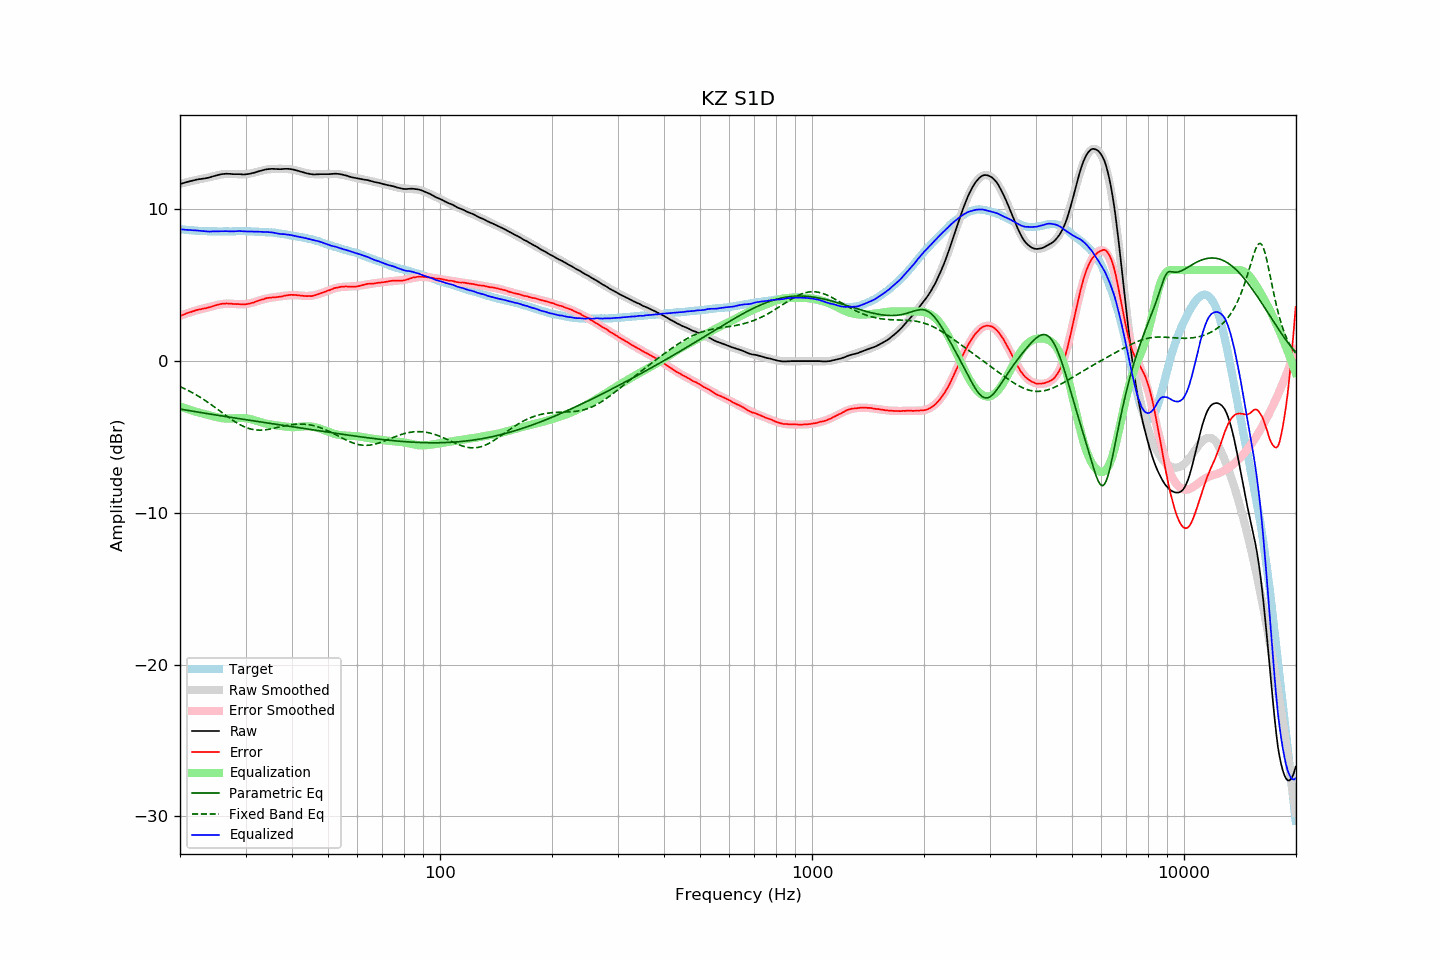

The table this chart was drawn from, first rows:
frequency, raw, error, smoothed, error_smoothed, equalization, parametric_eq, fixed_band_eq, equalized_raw, equalized_smoothed, target
20.00, 11.67, 2.97, 11.68, 2.98, -2.98, -3.16, -1.68, 8.69, 8.70, 8.70
20.20, 11.70, 3.01, 11.71, 3.02, -3.02, -3.18, -1.73, 8.68, 8.69, 8.69
20.40, 11.73, 3.06, 11.74, 3.06, -3.06, -3.20, -1.77, 8.67, 8.67, 8.68
20.61, 11.76, 3.09, 11.76, 3.10, -3.10, -3.21, -1.82, 8.66, 8.66, 8.67
20.81, 11.79, 3.15, 11.79, 3.14, -3.14, -3.23, -1.88, 8.65, 8.65, 8.64
21.02, 11.82, 3.19, 11.81, 3.17, -3.17, -3.25, -1.93, 8.65, 8.64, 8.63
21.23, 11.85, 3.23, 11.84, 3.21, -3.21, -3.27, -1.98, 8.64, 8.63, 8.62
21.44, 11.87, 3.24, 11.86, 3.24, -3.24, -3.29, -2.04, 8.63, 8.62, 8.63
21.66, 11.90, 3.29, 11.89, 3.28, -3.28, -3.30, -2.10, 8.62, 8.61, 8.61
21.87, 11.92, 3.31, 11.91, 3.31, -3.31, -3.32, -2.16, 8.61, 8.60, 8.61
22.09, 11.95, 3.36, 11.94, 3.34, -3.34, -3.34, -2.22, 8.61, 8.60, 8.59
22.31, 11.97, 3.38, 11.96, 3.37, -3.37, -3.36, -2.28, 8.60, 8.59, 8.59
22.54, 11.99, 3.41, 11.98, 3.40, -3.40, -3.37, -2.35, 8.59, 8.58, 8.58
22.76, 12.00, 3.42, 12.00, 3.42, -3.42, -3.39, -2.41, 8.58, 8.58, 8.58
22.99, 12.02, 3.45, 12.02, 3.45, -3.45, -3.41, -2.48, 8.57, 8.57, 8.57
23.22, 12.03, 3.47, 12.04, 3.47, -3.47, -3.43, -2.55, 8.56, 8.57, 8.56
23.45, 12.05, 3.48, 12.06, 3.50, -3.50, -3.44, -2.62, 8.55, 8.56, 8.57
23.69, 12.07, 3.51, 12.09, 3.53, -3.53, -3.46, -2.69, 8.54, 8.56, 8.56
23.92, 12.09, 3.54, 12.11, 3.56, -3.56, -3.48, -2.76, 8.53, 8.56, 8.55
24.16, 12.12, 3.56, 12.14, 3.58, -3.58, -3.49, -2.84, 8.54, 8.55, 8.56
24.40, 12.16, 3.60, 12.16, 3.61, -3.61, -3.51, -2.91, 8.55, 8.55, 8.56
24.65, 12.19, 3.63, 12.19, 3.64, -3.64, -3.53, -2.99, 8.55, 8.55, 8.56
24.89, 12.22, 3.67, 12.22, 3.67, -3.67, -3.55, -3.06, 8.55, 8.55, 8.55
25.14, 12.25, 3.71, 12.24, 3.69, -3.69, -3.56, -3.14, 8.56, 8.55, 8.54
25.39, 12.27, 3.73, 12.26, 3.72, -3.72, -3.58, -3.22, 8.55, 8.55, 8.54
25.65, 12.30, 3.76, 12.28, 3.74, -3.74, -3.60, -3.30, 8.56, 8.55, 8.54
25.91, 12.32, 3.78, 12.30, 3.76, -3.76, -3.61, -3.38, 8.56, 8.55, 8.54
26.16, 12.33, 3.78, 12.32, 3.77, -3.77, -3.63, -3.46, 8.56, 8.55, 8.55
26.43, 12.34, 3.79, 12.33, 3.78, -3.78, -3.65, -3.53, 8.56, 8.55, 8.55
26.69, 12.35, 3.80, 12.33, 3.79, -3.79, -3.66, -3.61, 8.56, 8.55, 8.55
26.96, 12.34, 3.79, 12.34, 3.79, -3.79, -3.68, -3.69, 8.55, 8.55, 8.55
27.23, 12.34, 3.79, 12.34, 3.79, -3.79, -3.70, -3.76, 8.55, 8.55, 8.55
27.50, 12.33, 3.78, 12.33, 3.78, -3.78, -3.71, -3.84, 8.55, 8.55, 8.55
27.77, 12.32, 3.77, 12.33, 3.77, -3.77, -3.73, -3.91, 8.55, 8.56, 8.55
28.05, 12.32, 3.77, 12.32, 3.77, -3.77, -3.74, -3.98, 8.55, 8.56, 8.55
28.33, 12.32, 3.76, 12.32, 3.76, -3.76, -3.76, -4.04, 8.56, 8.56, 8.56
28.62, 12.32, 3.76, 12.31, 3.75, -3.75, -3.78, -4.11, 8.57, 8.56, 8.56
28.90, 12.32, 3.75, 12.31, 3.75, -3.75, -3.79, -4.17, 8.57, 8.56, 8.57
29.19, 12.31, 3.74, 12.31, 3.75, -3.75, -3.81, -4.22, 8.56, 8.56, 8.57
29.48, 12.30, 3.73, 12.31, 3.75, -3.75, -3.83, -4.28, 8.55, 8.56, 8.57
29.78, 12.30, 3.74, 12.31, 3.75, -3.75, -3.84, -4.33, 8.55, 8.56, 8.56
30.08, 12.31, 3.75, 12.32, 3.77, -3.77, -3.86, -4.37, 8.54, 8.56, 8.56
30.38, 12.32, 3.77, 12.34, 3.78, -3.78, -3.88, -4.41, 8.54, 8.56, 8.55
30.68, 12.34, 3.79, 12.35, 3.80, -3.80, -3.89, -4.44, 8.54, 8.55, 8.55
30.99, 12.36, 3.81, 12.37, 3.82, -3.82, -3.91, -4.47, 8.54, 8.55, 8.55
31.30, 12.39, 3.84, 12.39, 3.85, -3.85, -3.92, -4.50, 8.54, 8.55, 8.55
31.61, 12.41, 3.87, 12.42, 3.88, -3.88, -3.94, -4.52, 8.53, 8.54, 8.54
31.93, 12.44, 3.92, 12.45, 3.91, -3.91, -3.96, -4.53, 8.53, 8.53, 8.52
32.24, 12.48, 3.95, 12.48, 3.95, -3.95, -3.97, -4.54, 8.53, 8.53, 8.53
32.57, 12.51, 3.99, 12.51, 3.98, -3.98, -3.99, -4.55, 8.53, 8.52, 8.52
32.89, 12.54, 4.02, 12.53, 4.02, -4.02, -4.00, -4.55, 8.52, 8.52, 8.52
33.22, 12.57, 4.06, 12.56, 4.05, -4.05, -4.02, -4.54, 8.52, 8.51, 8.51
33.55, 12.59, 4.08, 12.59, 4.08, -4.08, -4.04, -4.54, 8.51, 8.51, 8.51
33.89, 12.62, 4.12, 12.61, 4.11, -4.11, -4.05, -4.53, 8.51, 8.50, 8.50
34.23, 12.64, 4.15, 12.62, 4.13, -4.13, -4.07, -4.51, 8.51, 8.49, 8.49
34.57, 12.65, 4.17, 12.64, 4.15, -4.15, -4.08, -4.50, 8.50, 8.49, 8.48
34.92, 12.66, 4.19, 12.65, 4.17, -4.17, -4.10, -4.48, 8.49, 8.48, 8.47
35.27, 12.67, 4.18, 12.66, 4.19, -4.19, -4.12, -4.46, 8.48, 8.47, 8.49
35.62, 12.67, 4.21, 12.66, 4.20, -4.20, -4.13, -4.43, 8.47, 8.46, 8.46
35.97, 12.66, 4.20, 12.67, 4.22, -4.22, -4.15, -4.41, 8.44, 8.45, 8.46
... 635 more rows
